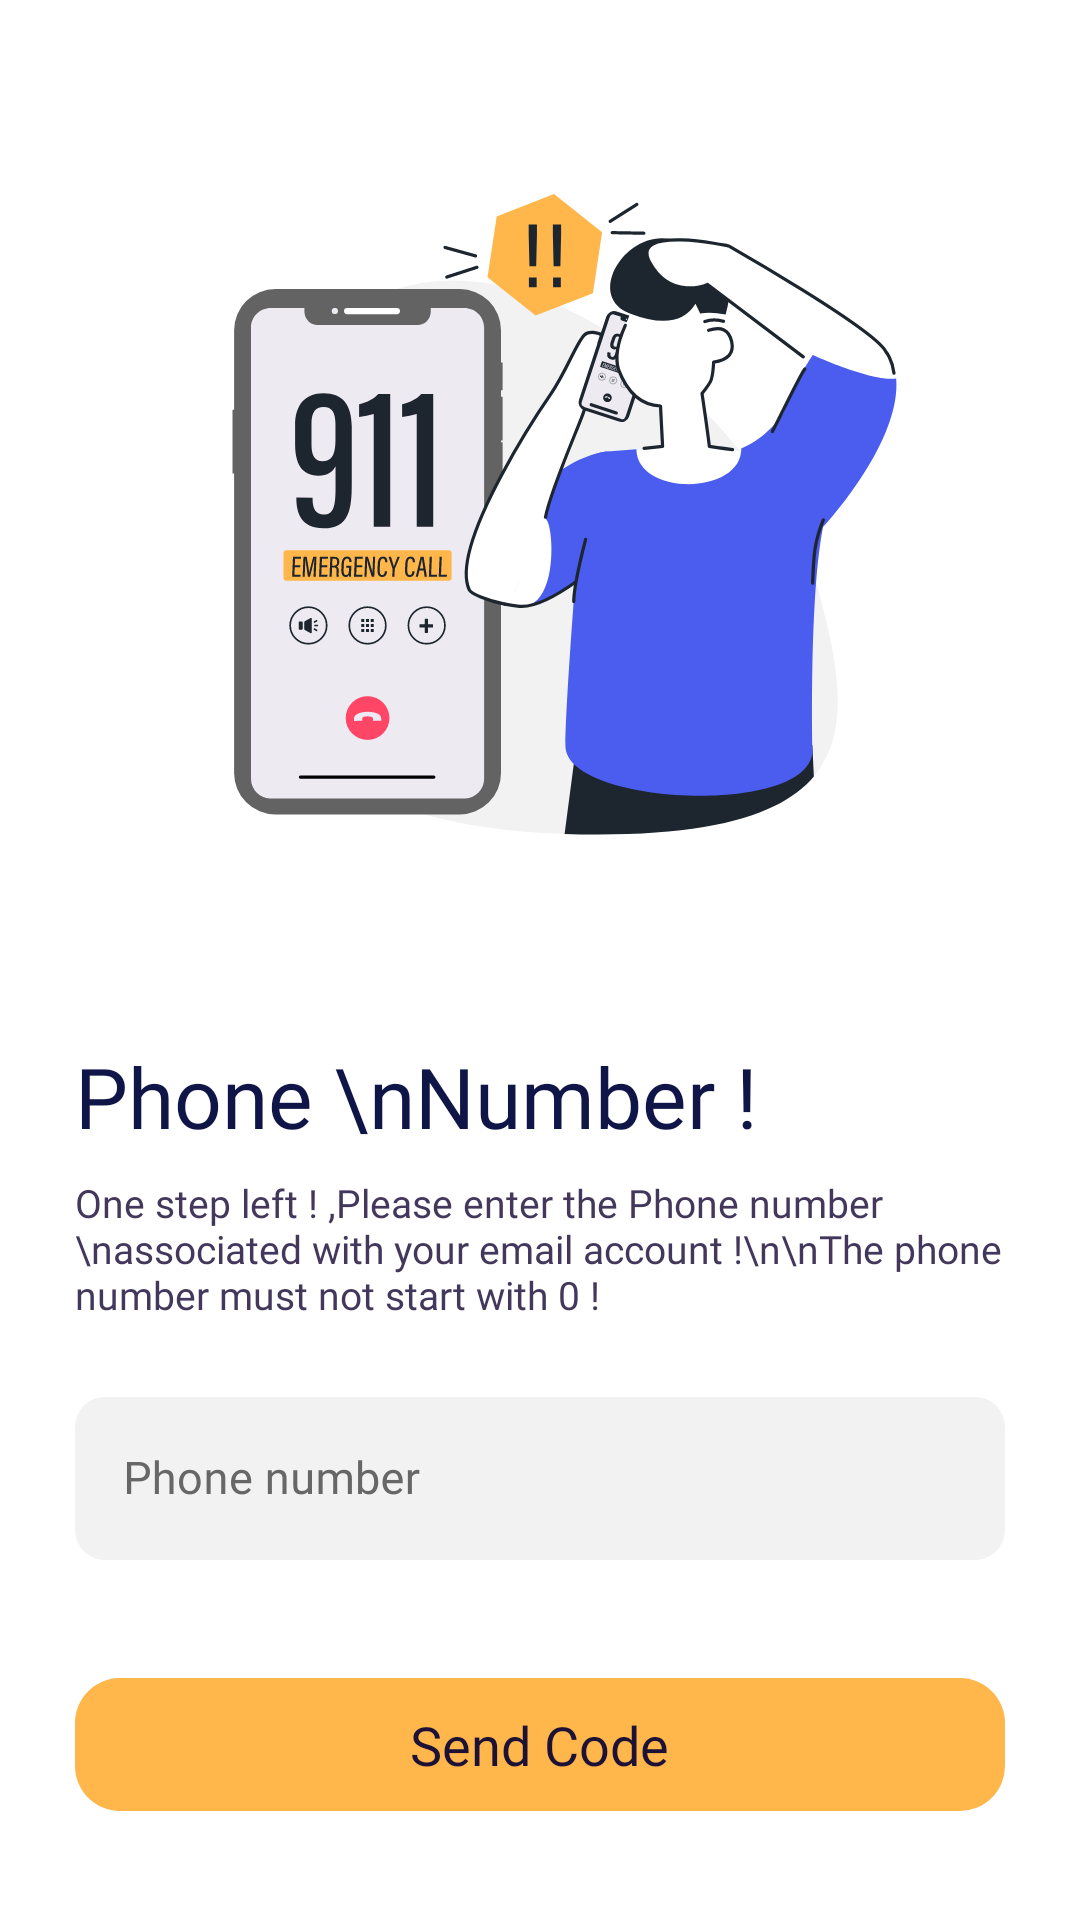

Here is an Android app screen rendered from its layout file. Give the layout XML and the strings, colors and styles it references.
<!-- AndroidManifest.xml: application theme Theme.Tasksly -->
<!-- res/layout/activity_phone_number.xml -->
<?xml version="1.0" encoding="utf-8"?>
<RelativeLayout xmlns:android="http://schemas.android.com/apk/res/android"
    xmlns:app="http://schemas.android.com/apk/res-auto"
    xmlns:tools="http://schemas.android.com/tools"
    android:id="@+id/parent"
    android:layout_width="match_parent"
    android:layout_height="match_parent"
    android:background="@color/white"
    android:orientation="vertical"
    android:padding="25dp"
    tools:context=".Login_activity">

    
    
    
    

    <LinearLayout
        android:layout_width="match_parent"
        android:layout_height="match_parent"
        android:orientation="vertical">

        <LinearLayout
            android:layout_width="match_parent"
            android:layout_height="0dp"
            android:layout_weight="2"
            android:orientation="vertical">

            <ImageView
                android:id="@+id/forget_password_phonenumber_image"
                android:layout_width="wrap_content"
                android:layout_height="0dp"
                android:layout_weight="1"
                android:clickable="true"
                android:focusable="true"
                android:foreground="?android:attr/selectableItemBackground"
                android:scaleType="centerCrop"
                android:src="@drawable/ic_emergency_call" />

            <TextView
                android:id="@+id/forget_password_phonenumber_main_text"
                android:layout_width="wrap_content"
                android:layout_height="wrap_content"
                android:fontFamily="@font/poppins_bold"
                android:text="Phone \nNumber ! "
                android:textColor="#0F1647"
                android:textSize="28sp" />

            <TextView
                android:id="@+id/forget_password_phonenumber_second_text"
                android:layout_width="wrap_content"
                android:layout_height="wrap_content"
                android:layout_marginTop="8dp"
                android:layout_marginBottom="20dp"
                android:fontFamily="@font/poppins"
                android:text="One step left ! ,Please enter the Phone number \nassociated with your email account !\n\nThe phone number must not start with 0 !"
                android:textColor="#43385C"
                android:textSize="13sp" />

        </LinearLayout>


        <com.google.android.material.textfield.TextInputLayout
            android:id="@+id/forget_password_phonenumber_layout"
            style="@style/Widget.MaterialComponents.TextInputLayout.OutlinedBox"
            android:layout_width="match_parent"
            android:layout_height="0dp"
            android:layout_marginBottom="10dp"
            android:layout_weight="0.4"
            android:textColorHint="#676767"
            app:boxBackgroundColor="@color/mainblue"
            app:boxCornerRadiusBottomEnd="10dp"
            app:boxCornerRadiusBottomStart="10dp"
            app:boxCornerRadiusTopEnd="10dp"
            app:boxCornerRadiusTopStart="10dp"
            app:boxStrokeColor="@color/darkblue3"
            app:boxStrokeWidth="0dp"
            app:endIconMode="clear_text"
            app:endIconTint="#636363"
            app:hintTextColor="@color/black"
            app:startIconDrawable="@drawable/ic_phone"
            app:startIconTint="@color/darkblue3">

            <com.google.android.material.textfield.TextInputEditText
                android:id="@+id/useremail"
                android:layout_width="match_parent"
                android:layout_height="wrap_content"
                android:fontFamily="@font/poppins_medium"
                android:hint="Phone number "
                android:inputType="number"
                android:maxLength="25"
                android:textColor="@color/fontmain"
                android:textSize="15dp" />
        </com.google.android.material.textfield.TextInputLayout>

        <Space
            android:layout_width="wrap_content"
            android:layout_height="0dp"
            android:layout_weight="0.01" />

        <RelativeLayout
            android:id="@+id/forget_password_phonenumber_submit_button"
            android:layout_width="match_parent"
            android:layout_height="wrap_content"
            android:background="@drawable/done_creating_task_button_back"
            android:clickable="true"
            android:focusable="true"
            android:foreground="?android:attr/selectableItemBackground">

            <TextView
                android:layout_width="wrap_content"
                android:layout_height="wrap_content"
                android:layout_centerInParent="true"
                android:fontFamily="@font/poppins_semibold"
                android:text="Send Code"
                android:textColor="#1D1235"
                android:textSize="18dp" />
        </RelativeLayout>


        <Space
            android:layout_width="wrap_content"
            android:layout_height="0dp"
            android:layout_weight="0.05" />

    </LinearLayout>


    <ProgressBar
        android:id="@+id/progres"
        android:layout_width="wrap_content"
        android:layout_height="wrap_content"
        android:layout_alignParentBottom="true"
        android:layout_centerHorizontal="true"
        android:layout_marginBottom="10dp"
        android:visibility="gone" />


</RelativeLayout>
<!-- resources referenced by this layout -->
<resources>
  <color name="black">#FF000000</color>
  <color name="darkblue3">#4A5DEE</color>
  <color name="fontmain">#0D1340</color>
  <color name="mainblue">#F2F2F2</color>
  <color name="white">#FFFFFFFF</color>
  <!-- drawable done_creating_task_button_back (drawable) -->
  <?xml version="1.0" encoding="utf-8"?>
  <shape xmlns:android="http://schemas.android.com/apk/res/android">
      <solid android:color="@color/mainyellow" />
      <padding android:bottom="10dp"
          android:left="15dp"
          android:right="10dp"
          android:top="10dp"/>
          <corners android:radius="15dp" />
  </shape>
  <!-- drawable ic_emergency_call: vector/xml drawable (drawable-v24, 28361 chars, omitted) -->
  <style name="Theme.Tasksly" parent="Theme.MaterialComponents.DayNight.DarkActionBar">
          
          <item name="colorPrimary">@color/purple_500</item>
          <item name="colorPrimaryVariant">@color/purple_700</item>
          <item name="colorOnPrimary">@color/white</item>
          
  
          <item name="colorSecondary">@color/teal_200</item>
          <item name="colorSecondaryVariant">@color/teal_700</item>
          <item name="colorOnSecondary">@color/black</item>
          
          <item name="android:statusBarColor" tools:targetApi="l">?attr/colorPrimaryVariant</item>
          
      </style>
  <color name="mainyellow">#FFB64A</color>
  <color name="purple_500">#FF6200EE</color>
  <color name="purple_700">#FF3700B3</color>
  <color name="teal_200">#000000</color>
  <color name="teal_700">#FF018786</color>
</resources>
